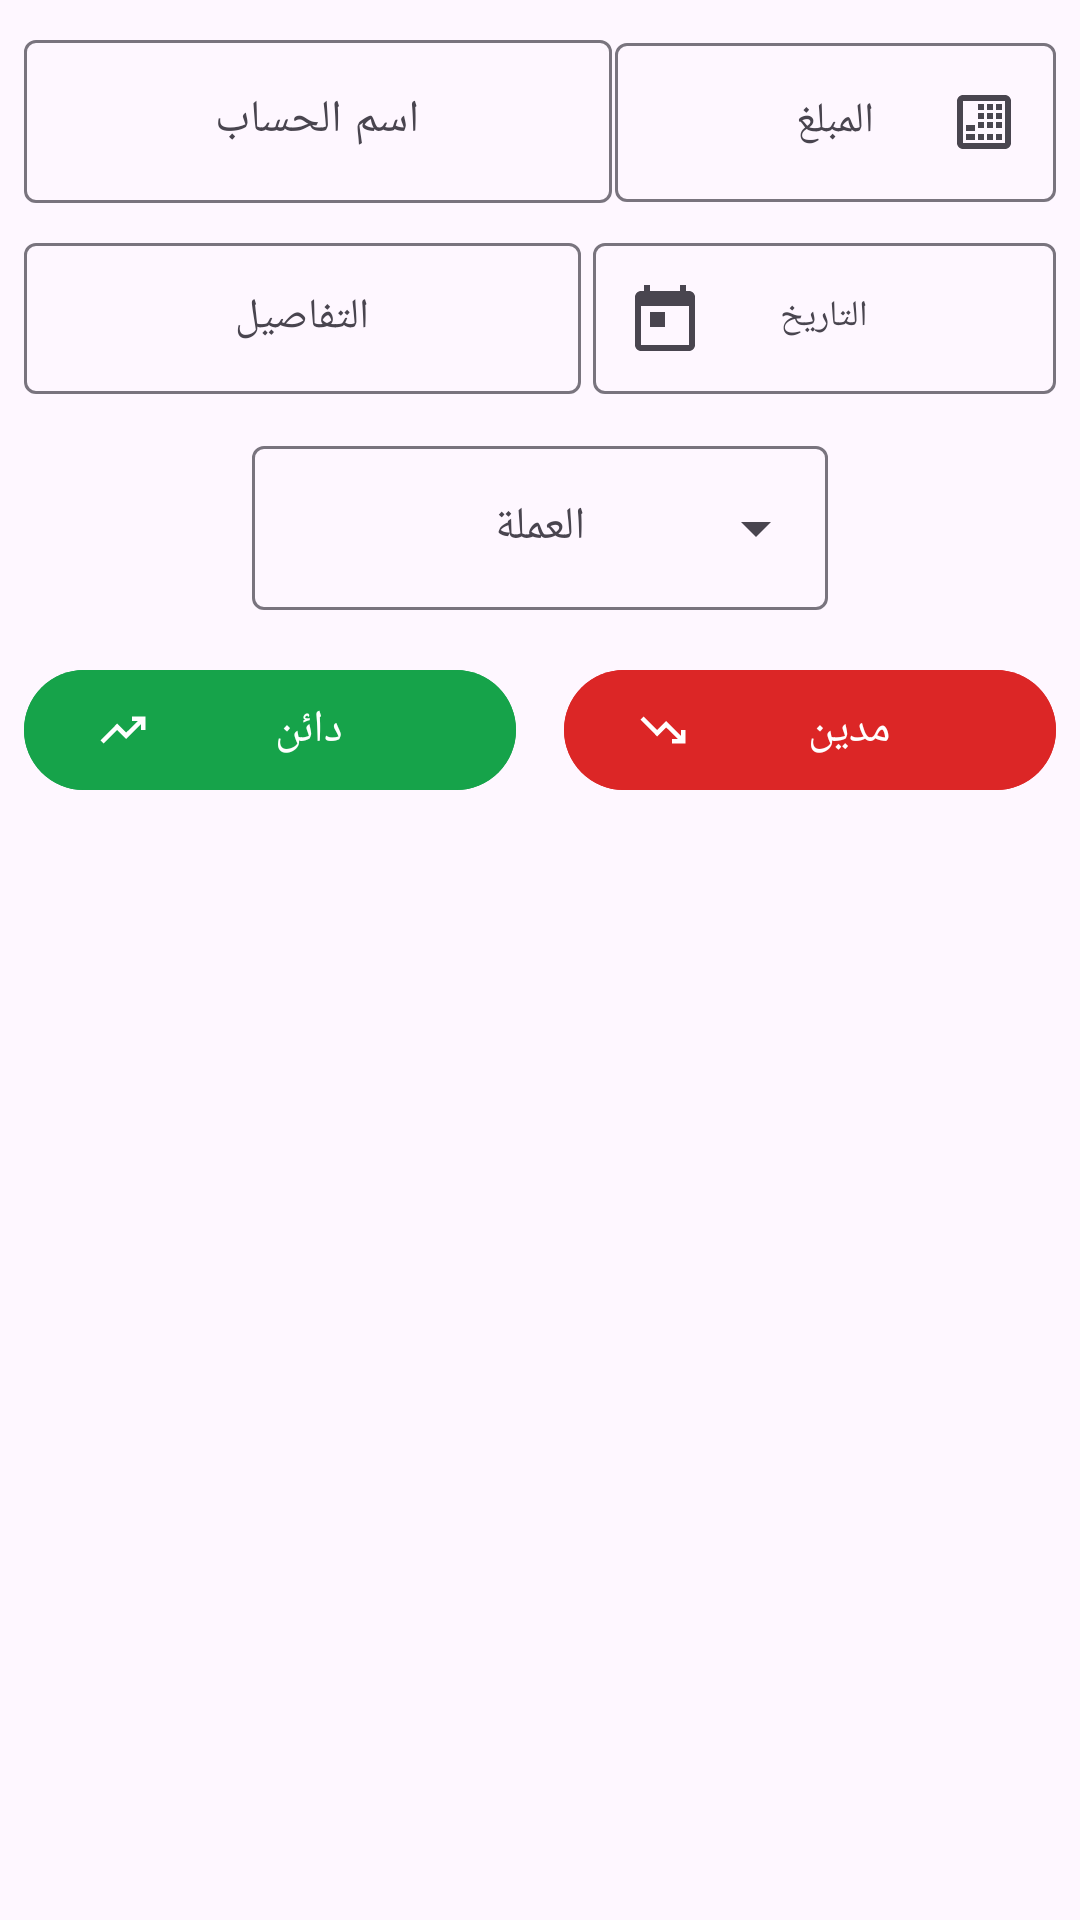

This screen was rendered from an Android layout file. Write that file and the resources it references.
<!-- AndroidManifest.xml: application theme Theme.Daftree -->
<!-- res/layout/dialog_add_new_transaction.xml -->
<?xml version="1.0" encoding="utf-8"?>
<LinearLayout xmlns:android="http://schemas.android.com/apk/res/android"
    xmlns:app="http://schemas.android.com/apk/res-auto"
    xmlns:tools="http://schemas.android.com/tools"
    android:id="@+id/inputFieldsContainer"
    android:layout_width="match_parent"
    android:layout_height="wrap_content"
    android:orientation="vertical"
    android:padding="8dp">


        
        <LinearLayout
            android:layout_width="match_parent"
            android:layout_height="wrap_content"
            android:orientation="horizontal">

            <com.google.android.material.textfield.TextInputLayout
                style="@style/Widget.Material3.TextInputLayout.OutlinedBox"
                android:layout_width="0dp"
                android:layout_height="wrap_content"
                android:layout_weight="2"
                android:hint="@string/account_name_hint">

                <com.google.android.material.textfield.TextInputEditText
                    android:id="@+id/accountNameEditText"
                    android:layout_width="match_parent"
                    android:layout_height="wrap_content"
                    android:enabled="false"
                    android:tag="exclude_global_filter"
                    android:textSize="15dp"
                    android:gravity="center"
                    android:inputType="text" />
            </com.google.android.material.textfield.TextInputLayout>

            <com.google.android.material.textfield.TextInputLayout
                android:id="@+id/amountLayout"
                style="@style/Widget.Material3.TextInputLayout.OutlinedBox"
                android:layout_width="0dp"
                android:layout_height="wrap_content"
                android:layout_marginStart="1dp"
                android:layout_weight="1.5"
                android:hint="@string/amount_hint"
                app:endIconMode="custom"
                app:endIconDrawable="@drawable/ic_calculator"
                app:endIconContentDescription="@string/calculator">

                <com.google.android.material.textfield.TextInputEditText
                    android:id="@+id/amountEditText"
                    android:layout_width="match_parent"
                    android:layout_height="wrap_content"
                    android:gravity="center"
                    android:textSize="14dp"
                    android:inputType="numberDecimal" />
            </com.google.android.material.textfield.TextInputLayout>
        </LinearLayout>

        
        <LinearLayout
            android:layout_width="match_parent"
            android:layout_height="wrap_content"
            android:layout_marginTop="8dp"
            android:layout_marginBottom="4dp"
            android:orientation="horizontal">

            <com.google.android.material.textfield.TextInputLayout
                android:id="@+id/detailsLayout"
                style="@style/Widget.Material3.TextInputLayout.OutlinedBox"
                android:layout_width="0dp"
                android:layout_height="match_parent"
                android:layout_weight="2"
                android:gravity="center"
                android:hint="@string/details_hint">

                <AutoCompleteTextView
                    android:id="@+id/detailsEditText"
                    android:layout_width="match_parent"
                    android:layout_height="match_parent"
                    android:gravity="center"
                    android:textSize="14dp"
                    android:tag="exclude_global_filter"
                    android:inputType="text" />
            </com.google.android.material.textfield.TextInputLayout>

            <com.google.android.material.textfield.TextInputLayout
                android:id="@+id/dateLayout"
                style="@style/Widget.Material3.TextInputLayout.OutlinedBox"
                android:layout_width="0dp"
                android:layout_height="wrap_content"
                android:layout_weight="1.7"
                android:hint="@string/date_hint"
                app:startIconDrawable="@drawable/ic_calendar_today">

                <com.google.android.material.textfield.TextInputEditText
                    android:id="@+id/dateEditText"
                    android:layout_width="match_parent"
                    android:layout_height="wrap_content"
                    android:clickable="true"
                    android:textSize="12dp"
                    android:layout_marginStart="4dp"
                    android:focusable="false"
                    android:gravity="center" />
            </com.google.android.material.textfield.TextInputLayout>

            <com.google.android.material.textfield.TextInputLayout
                android:id="@+id/detailsLayout1"
                style="@style/Widget.Material3.TextInputLayout.OutlinedBox"
                android:layout_width="0dp"
                android:visibility="gone"
                android:layout_height="match_parent"
                android:layout_marginStart="8dp"
                android:layout_weight="2"
                android:hint="@string/details_hint">

                <com.google.android.material.textfield.MaterialAutoCompleteTextView
                    android:id="@+id/detailsEditText2"
                    android:layout_width="match_parent"
                    android:layout_height="wrap_content"
                    android:gravity="center"
                    android:inputType="text" />
            </com.google.android.material.textfield.TextInputLayout>
        </LinearLayout>

        <com.google.android.material.textfield.TextInputLayout
            android:id="@+id/currency_spinner_layout"
            style="@style/Widget.Material3.TextInputLayout.OutlinedBox.ExposedDropdownMenu"
            android:layout_width="200dp"
            android:layout_gravity="center"
            android:layout_height="60dp"
            android:layout_marginTop="8dp"
            android:layout_marginStart="8dp"
            android:layout_marginEnd="8dp"
            android:gravity="center"
            android:hint="@string/report_label_currency">

            <AutoCompleteTextView
                android:id="@+id/currency_spinner_autocomplete"
                android:layout_width="match_parent"
                android:layout_height="match_parent"
                android:layout_marginStart="4dp"
                android:layout_marginEnd="4dp"
                android:inputType="none"
                android:textSize="15dp"
                android:gravity="center"
                tools:text="@string/currency_local"/>
        </com.google.android.material.textfield.TextInputLayout>


        
        <LinearLayout
            android:id="@+id/saveButtonsLayout"
            android:layout_width="match_parent"
            android:layout_height="wrap_content"
            android:layout_marginTop="16dp"
            android:orientation="horizontal">

            <com.google.android.material.button.MaterialButton
                android:id="@+id/creditButton"
                style="@style/Widget.Material3.Button"
                android:layout_width="0dp"
                android:layout_height="wrap_content"
                android:layout_marginEnd="8dp"
                android:layout_weight="1"
                android:textSize="15dp"
                android:textAppearance="@style/TextAppearance.App.Cairo.TitleLarge"
                android:backgroundTint="@color/green"
                android:text="@string/credit"
                app:icon="@drawable/ic_arrow_up_green" />

            <com.google.android.material.button.MaterialButton
                android:id="@+id/debitButton"
                style="@style/Widget.Material3.Button"
                android:layout_width="0dp"
                android:layout_height="wrap_content"
                android:layout_marginStart="8dp"
                android:layout_weight="1"
                android:textSize="15dp"
                android:textAppearance="@style/TextAppearance.App.Cairo.TitleLarge"
                android:backgroundTint="@color/red"
                android:text="@string/debit"
                app:icon="@drawable/ic_arrow_down_red"/>
        </LinearLayout>

        <LinearLayout
            android:id="@+id/editDeleteButtonsLayout"
            android:layout_width="match_parent"
            android:layout_height="wrap_content"
            android:visibility="gone"
            android:layout_marginTop="16dp"
            android:orientation="horizontal">

            <com.google.android.material.button.MaterialButton
                android:id="@+id/deleteButton"
                style="@style/Widget.Material3.Button.OutlinedButton"
                android:layout_width="0dp"
                android:layout_height="wrap_content"
                android:layout_marginEnd="8dp"
                android:layout_weight="1"
                android:text="@string/delete"
                app:icon="@drawable/ic_delete"
                app:strokeColor="?attr/colorError"
                android:textColor="?attr/colorError"/>
            <com.google.android.material.button.MaterialButton
                android:id="@+id/editButton"
                style="@style/Widget.Material3.Button"
                android:layout_width="0dp"
                android:layout_height="wrap_content"
                android:layout_marginStart="8dp"
                android:layout_weight="1"
                android:text="@string/edit"
                app:icon="@drawable/ic_edit" />
        </LinearLayout>

    </LinearLayout>
<!-- resources referenced by this layout -->
<resources>
  <color name="green">#16A34A</color>
  <color name="red">#DC2626</color>
  <!-- drawable ic_arrow_down_red (drawable) -->
  <vector xmlns:android="http://schemas.android.com/apk/res/android"
      android:width="24dp"
      android:height="24dp"
      android:viewportWidth="960"
      android:viewportHeight="960"
      android:tint="@color/error_red"
      android:autoMirrored="true">
      <path
          android:fillColor="@android:color/white"
          android:pathData="M640,720L640,640L744,640L536,434L376,594L80,296L136,240L376,480L536,320L800,584L800,480L880,480L880,720L640,720Z"/>
  </vector>
  <!-- drawable ic_arrow_up_green (drawable) -->
  <vector xmlns:android="http://schemas.android.com/apk/res/android"
      android:width="24dp"
      android:height="24dp"
      android:viewportWidth="960"
      android:viewportHeight="960"
      android:tint="@color/modern_green"
      android:autoMirrored="true">
      <path
          android:fillColor="@android:color/white"
          android:pathData="M136,720L80,664L376,366L536,526L744,320L640,320L640,240L880,240L880,480L800,480L800,376L536,640L376,480L136,720Z"/>
  </vector>
  <!-- drawable ic_calendar_today (drawable) -->
  <vector xmlns:android="http://schemas.android.com/apk/res/android"
      android:width="24dp"
      android:height="24dp"
      android:viewportWidth="24"
      android:viewportHeight="24"
      android:tint="?attr/colorControlNormal">
      <path
          android:fillColor="@android:color/white"
          android:pathData="M20,3h-1V1h-2v2H7V1H5v2H4c-1.1,0 -2,0.9 -2,2v16c0,1.1 0.9,2 2,2h16c1.1,0 2,-0.9 2,-2V5c0,-1.1 -0.9,-2 -2,-2zM20,21H4V8h16v13zM7,10h5v5H7v-5z"/>
  </vector>
  <!-- drawable ic_delete (drawable) -->
  <vector xmlns:android="http://schemas.android.com/apk/res/android"
      android:width="24dp"
      android:height="24dp"
      android:viewportWidth="24.0"
      android:viewportHeight="24.0"
      android:tint="@color/error_red">
      <path
          android:fillColor="@android:color/white"
          android:pathData="M6,19c0,1.1 0.9,2 2,2h8c1.1,0 2,-0.9 2,-2V7H6v12zM19,4h-3.5l-1,-1h-5l-1,1H5v2h14V4z"/>
  </vector>
  <!-- drawable ic_edit (drawable) -->
  <?xml version="1.0" encoding="utf-8"?>
  <vector xmlns:android="http://schemas.android.com/apk/res/android"
      android:width="24dp"
      android:height="24dp"
      android:viewportWidth="24.0"
      android:viewportHeight="24.0"
      android:tint="?attr/colorOnPrimary">
      <path
          android:fillColor="@android:color/white"
          android:pathData="M3,17.25V21h3.75L17.81,9.94l-3.75,-3.75L3,17.25zM20.71,7.04c0.39,-0.39 0.39,-1.02 0,-1.41l-2.34,-2.34c-0.39,-0.39 -1.02,-0.39 -1.41,0l-1.83,1.83 3.75,3.75 1.83,-1.83z"/>
  </vector>
  <string name="account_name_hint">اسم الحساب</string>
  <string name="amount_hint">المبلغ</string>
  <string name="calculator">آلة حاسبة</string>
  <string name="credit">دائن</string>
  <string name="currency_local">محلي</string>
  <string name="date_hint">التاريخ</string>
  <string name="debit">مدين</string>
  <string name="delete">حذف</string>
  <string name="details_hint">التفاصيل </string>
  <string name="edit">تعديل</string>
  <string name="report_label_currency">العملة</string>
  <style name="TextAppearance.App.Cairo.TitleLarge" parent="TextAppearance.Material3.TitleLarge">
          <item name="android:fontFamily">@font/cairo_font_family</item>
          <item name="fontFamily">@font/cairo_font_family</item>
      </style>
  <style name="Theme.Daftree" parent="Base.Theme.Daftree" />
  <color name="error_red">#FFF44336</color>
  <color name="modern_green">#10B981</color>
  <color name="grey_500">#9E9E9E</color>
  <color name="md_theme_primary">#006492</color>
  <dimen name="status_bar_height">0dp</dimen>
  <style name="Widget.MyApp.Toolbar" parent="Widget.Material3.Toolbar">
          <item name="titleTextColor">#FFFFFFFF</item>
          <item name="subtitleTextColor">#FFFFFFFF</item>
          <item name="navigationIconTint">#FFFFFFFF</item>
          <item name="android:background">?attr/colorPrimary</item>
      </style>
</resources>
